pico-8 play session: no input (idle)

[t = 1 s] idle ~1s (no d-pad/buttons)
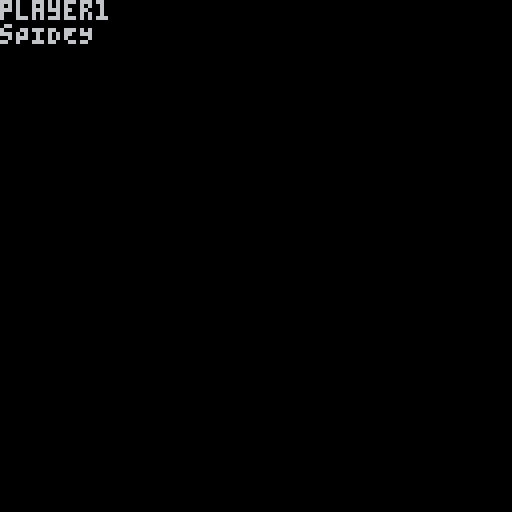

pico-8 cartridge
version 29
__lua__

npctypes={
	{
	 name="q.bALLE",
	 ac=0.01,
	 pow={0.95,2},
	},
	{
	 name="i.bULLS",
	 ac=0.005,
	 pow={1,1.2},
	 think={1.5,2.5}
	},
	{
	 name="nOKOI",
	 ac=0.02,
	 pow={0.5,2.0},
	 think={0.25,2.5},
	 rand=0.5,
	 ang=0
	},
	{
	 name="sPIDEY",
	 ac=0.0075,
	 pow={1,1.1},
	 think={2,3},
	 ang=-0.1
	},
	{
	 name="pkCYANIDE",
	 ac=0.01,
	 pow={1.5,2.5},
	 rand=0.015	 
	},
	{
	 name="jIGGS",
	 ac=0.015,
	 pow={1.5,2.0},
	 think={0.5,1},
	 rand=0.01
	},
	{
	 name="yOURYkIkI",
	 ac=0.0075,
	 pow={0.9,1.4},
	 ang=-1	 	 
	}
}

function _init()
  newgame(rnd(npctypes))
end

function _draw()
 cls()
 print(players[1].name)
 print(players[2].name)
end

function newgame(npc,npc2)
 players={
  {
  	name=npc2 and npc2.name or "player1",
  	ballct=0,
  	npc=npc2
  },
  {
   name=npc and npc.name or "player2",
   ballct=0,
   npc=npc
  }
 }

end
__gfx__
ff102030555555550000000000000000000000000000000000000000000000000000000000000000000000000000000000000000000000000000000000000000
__gff__
0001000000000000000000000000000000000000000000000000000000000000000000000000000000000000000000000000000000000000000000000000000000000000000000000000000000000000000000000000000000000000000000000000000000000000000000000000000000000000000000000000000000000000
0000000000000000000000000000000000000000000000000000000000000000000000000000000000000000000000000000000000000000000000000000000000000000000000000000000000000000000000000000000000000000000000000000000000000000000000000000000000000000000000000000000000000000
__map__
0100000000000000000000000000000000000000000000000000000000000000000000000000000000000000000000000000000000000000000000000000000000000000000000000000000000000000000000000000000000000000000000000000000000000000000000000000000000000000000000000000000000000000
